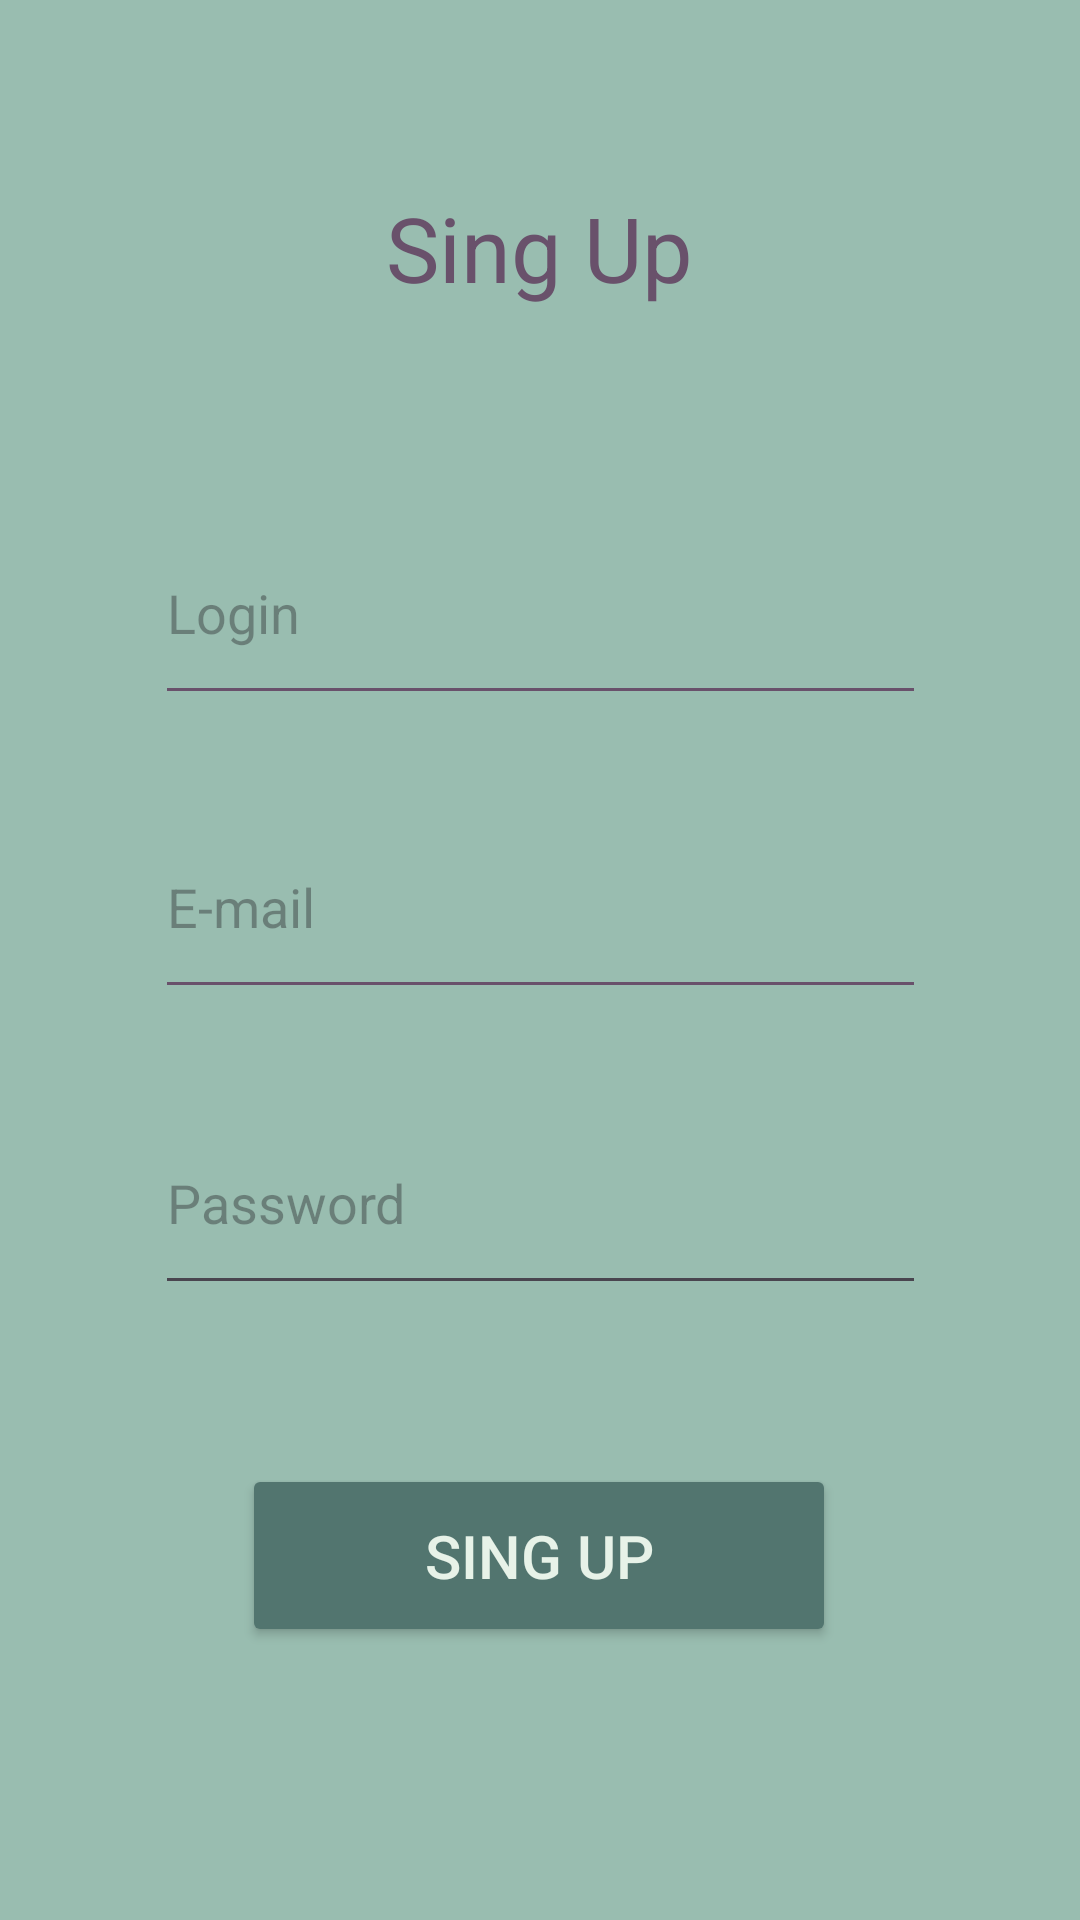

Write the Android layout XML for this screen, with the resource values it uses.
<!-- AndroidManifest.xml: application theme Theme.MCimdo -->
<!-- res/layout/activity_registration.xml -->
<?xml version="1.0" encoding="utf-8"?>
<androidx.constraintlayout.widget.ConstraintLayout xmlns:android="http://schemas.android.com/apk/res/android"
    xmlns:app="http://schemas.android.com/apk/res-auto"
    xmlns:tools="http://schemas.android.com/tools"
    android:layout_width="match_parent"
    android:layout_height="match_parent"
    tools:context=".RegistrationActivity">

    <TextView
        android:id="@+id/textView"
        android:layout_width="134dp"
        android:layout_height="53dp"
        android:text="Sing Up"
        android:textAlignment="center"
        android:textColor="#69516B"
        android:textSize="30dp"
        app:layout_constraintBottom_toBottomOf="parent"
        app:layout_constraintEnd_toEndOf="parent"
        app:layout_constraintHorizontal_bias="0.498"
        app:layout_constraintStart_toStartOf="parent"
        app:layout_constraintTop_toTopOf="parent"
        app:layout_constraintVertical_bias="0.106" />

    <EditText
        android:id="@+id/logEdit"
        android:layout_width="257dp"
        android:layout_height="71dp"
        android:layout_marginTop="52dp"
        android:backgroundTint="#69516B"
        android:hint="Login"
        android:textColor="#69516B"
        app:layout_constraintBottom_toBottomOf="parent"
        app:layout_constraintEnd_toEndOf="parent"
        app:layout_constraintStart_toStartOf="parent"
        app:layout_constraintTop_toBottomOf="@+id/textView"
        app:layout_constraintVertical_bias="0.0" />

    <EditText
        android:id="@+id/emailEdit"
        android:layout_width="257dp"
        android:layout_height="71dp"
        android:backgroundTint="#69516B"
        android:hint="E-mail"
        android:textColor="#69516B"
        app:layout_constraintBottom_toBottomOf="parent"
        app:layout_constraintEnd_toEndOf="parent"
        app:layout_constraintStart_toStartOf="parent"
        app:layout_constraintTop_toBottomOf="@+id/logEdit"
        app:layout_constraintVertical_bias="0.082" />

    <EditText
        android:id="@+id/passEdit"
        android:layout_width="257dp"
        android:layout_height="71dp"
        android:hint="Password"
        app:layout_constraintBottom_toBottomOf="parent"
        app:layout_constraintEnd_toEndOf="parent"
        app:layout_constraintStart_toStartOf="parent"
        app:layout_constraintTop_toBottomOf="@+id/emailEdit"
        app:layout_constraintVertical_bias="0.119" />


    <Button
        android:id="@+id/reg_btn"
        android:layout_width="198dp"
        android:layout_height="61dp"
        app:layout_constraintBottom_toBottomOf="parent"
        app:layout_constraintEnd_toEndOf="parent"
        app:layout_constraintHorizontal_bias="0.497"
        app:layout_constraintStart_toStartOf="parent"
        app:layout_constraintTop_toBottomOf="@+id/passEdit"
        app:layout_constraintVertical_bias="0.367"
        android:text="Sing Up"
        android:backgroundTint="#52756F"
        android:textColor="#E7F2E8"
        android:textSize="20dp"/>

</androidx.constraintlayout.widget.ConstraintLayout>
<!-- resources referenced by this layout -->
<resources>
  <style name="Theme.MCimdo" parent="Base.Theme.MCimdo" />
  <style name="Base.Theme.MCimdo" parent="Theme.Material3.DayNight.NoActionBar">
          <item name="android:background">#99BDB0</item>
      </style>
</resources>
